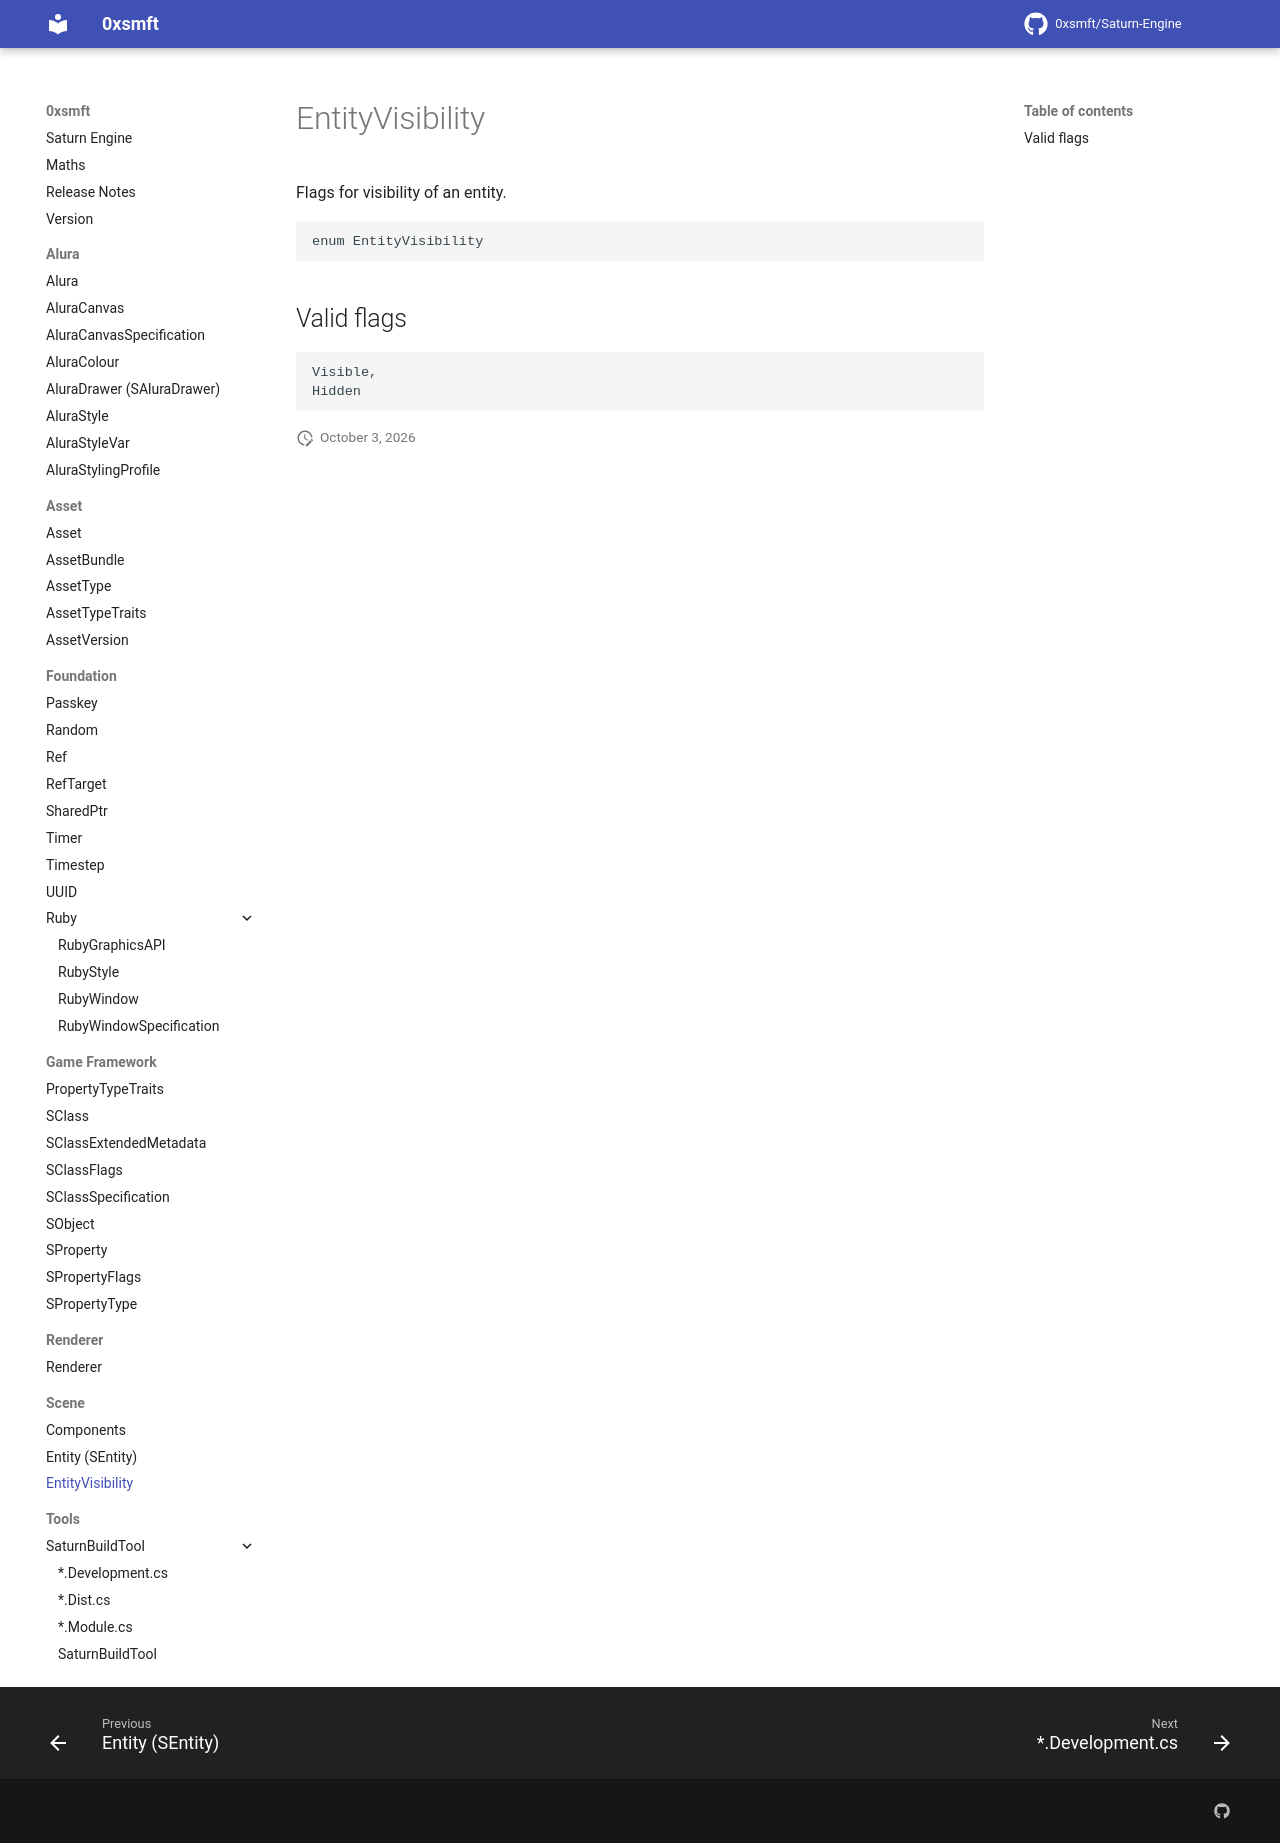

repository: 0xsmft/0xsmft.dev · page: Scene/entityvisibility/index.html · generator: mkdocs

# EntityVisibility

Flags for visibility of an entity.

```cpp
enum EntityVisibility
```

## Valid flags
```cpp
Visible,
Hidden
```
